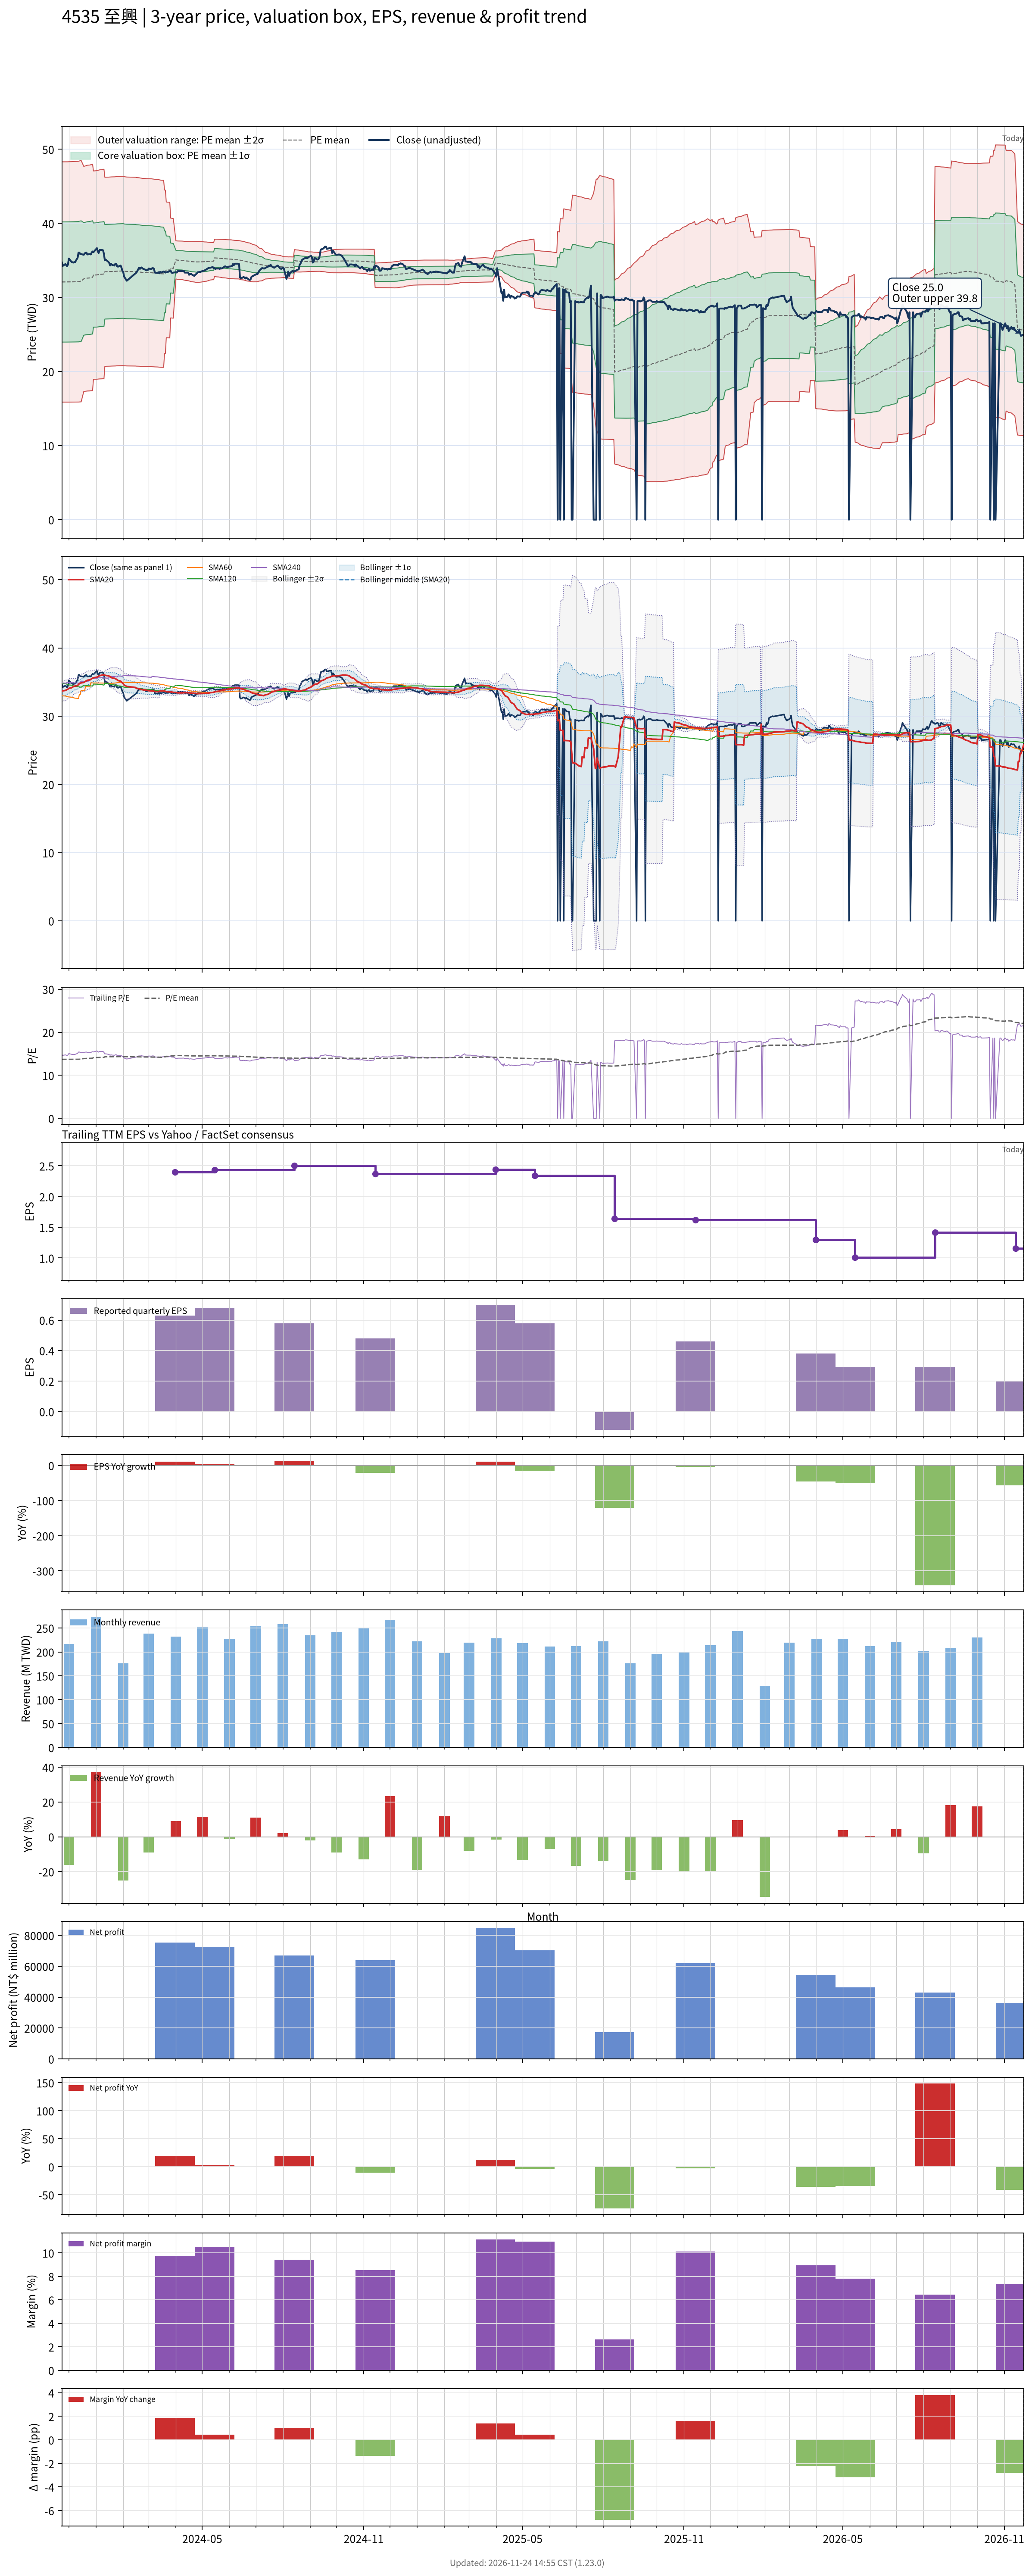

The data file committed next to this chart (first rows):
# chart-version: skill-stock-dynamic-val…
date, close, available_date, period_end, eps, ttm_eps, pe, pe_mean, pe_std, price_m2, price_m1, price_mean, price_p1, price_p2, forward_eps, forward_pe, forward_pe_mean, forward_pe_std, forward_price_m2, forward_price_m1, forward_price_mean, forward_price_p1, forward_price_p2, sma20
2023-11-23, 34.75, 2023-11-14, 2023-09-30, 0.61, 2.34, 14.85, 13.71, 3.466, 15.87, 23.98, 32.09, 40.2, 48.31, , , , , , , , , , 33.64
2023-11-24, 34.25, 2023-11-14, 2023-09-30, 0.61, 2.34, 14.64, 13.71, 3.466, 15.87, 23.98, 32.09, 40.2, 48.31, , , , , , , , , , 33.72
2023-11-27, 34.5, 2023-11-14, 2023-09-30, 0.61, 2.34, 14.74, 13.71, 3.466, 15.87, 23.98, 32.09, 40.2, 48.31, , , , , , , , , , 33.77
2023-11-28, 34.35, 2023-11-14, 2023-09-30, 0.61, 2.34, 14.68, 13.71, 3.466, 15.87, 23.98, 32.09, 40.2, 48.31, , , , , , , , , , 33.84
2023-11-29, 34.2, 2023-11-14, 2023-09-30, 0.61, 2.34, 14.62, 13.71, 3.466, 15.87, 23.98, 32.09, 40.2, 48.31, , , , , , , , , , 33.9
2023-11-30, 34.45, 2023-11-14, 2023-09-30, 0.61, 2.34, 14.72, 13.71, 3.466, 15.87, 23.98, 32.09, 40.2, 48.31, , , , , , , , , , 33.97
2023-12-01, 35.25, 2023-11-14, 2023-09-30, 0.61, 2.34, 15.06, 13.72, 3.467, 15.87, 23.98, 32.09, 40.21, 48.32, , , , , , , , , , 34.08
2023-12-04, 34.8, 2023-11-14, 2023-09-30, 0.61, 2.34, 14.87, 13.72, 3.468, 15.87, 23.98, 32.1, 40.21, 48.33, , , , , , , , , , 34.16
2023-12-05, 34.75, 2023-11-14, 2023-09-30, 0.61, 2.34, 14.85, 13.72, 3.468, 15.87, 23.99, 32.1, 40.22, 48.33, , , , , , , , , , 34.24
2023-12-06, 34.7, 2023-11-14, 2023-09-30, 0.61, 2.34, 14.83, 13.72, 3.468, 15.87, 23.99, 32.1, 40.22, 48.34, , , , , , , , , , 34.32
2023-12-07, 34.75, 2023-11-14, 2023-09-30, 0.61, 2.34, 14.85, 13.72, 3.469, 15.87, 23.99, 32.11, 40.23, 48.34, , , , , , , , , , 34.4
2023-12-08, 34.75, 2023-11-14, 2023-09-30, 0.61, 2.34, 14.85, 13.72, 3.469, 15.88, 23.99, 32.11, 40.23, 48.35, , , , , , , , , , 34.41
2023-12-11, 35.35, 2023-11-14, 2023-09-30, 0.61, 2.34, 15.11, 13.73, 3.47, 15.88, 24, 32.12, 40.24, 48.36, , , , , , , , , , 34.51
2023-12-12, 36.05, 2023-11-14, 2023-09-30, 0.61, 2.34, 15.41, 13.73, 3.472, 15.88, 24, 32.13, 40.25, 48.38, , , , , , , , , , 34.64
2023-12-13, 36.05, 2023-11-14, 2023-09-30, 0.61, 2.34, 15.41, 13.74, 3.475, 15.89, 24.02, 32.16, 40.29, 48.42, , , , , , , , , , 34.78
2023-12-14, 35.85, 2023-11-14, 2023-09-30, 0.61, 2.34, 15.32, 13.75, 3.478, 15.9, 24.04, 32.18, 40.32, 48.46, , , , , , , , , , 34.8
2023-12-15, 35.85, 2023-11-14, 2023-09-30, 0.61, 2.34, 15.32, 13.76, 3.481, 15.91, 24.05, 32.2, 40.34, 48.49, , , , , , , , , , 34.88
2023-12-18, 35.75, 2023-11-14, 2023-09-30, 0.61, 2.34, 15.28, 13.89, 3.245, 17.31, 24.9, 32.5, 40.09, 47.68, , , , , , , , , , 34.94
2023-12-19, 35.95, 2023-11-14, 2023-09-30, 0.61, 2.34, 15.36, 13.9, 3.247, 17.32, 24.92, 32.52, 40.12, 47.72, , , , , , , , , , 35.03
2023-12-20, 36, 2023-11-14, 2023-09-30, 0.61, 2.34, 15.38, 13.91, 3.25, 17.34, 24.94, 32.55, 40.15, 47.76, , , , , , , , , , 35.12
2023-12-21, 36.05, 2023-11-14, 2023-09-30, 0.61, 2.34, 15.41, 13.92, 3.253, 17.35, 24.97, 32.58, 40.19, 47.8, , , , , , , , , , 35.18
2023-12-22, 35.8, 2023-11-14, 2023-09-30, 0.61, 2.34, 15.3, 13.93, 3.256, 17.37, 24.98, 32.6, 40.22, 47.84, , , , , , , , , , 35.26
2023-12-25, 35.85, 2023-11-14, 2023-09-30, 0.61, 2.34, 15.32, 13.94, 3.258, 17.38, 25.01, 32.63, 40.25, 47.88, , , , , , , , , , 35.33
2023-12-26, 35.8, 2023-11-14, 2023-09-30, 0.61, 2.34, 15.3, 13.95, 3.26, 17.4, 25.03, 32.65, 40.28, 47.91, , , , , , , , , , 35.4
2023-12-27, 36.05, 2023-11-14, 2023-09-30, 0.61, 2.34, 15.41, 13.97, 3.263, 17.41, 25.05, 32.68, 40.32, 47.95, , , , , , , , , , 35.49
2023-12-28, 36.2, 2023-11-14, 2023-09-30, 0.61, 2.34, 15.47, 13.98, 3.266, 17.43, 25.07, 32.71, 40.35, 47.99, , , , , , , , , , 35.58
2023-12-29, 36.1, 2023-11-14, 2023-09-30, 0.61, 2.34, 15.43, 14.11, 3.004, 18.95, 25.98, 33.01, 40.04, 47.07, , , , , , , , , , 35.62
2024-01-02, 36.65, 2023-11-14, 2023-09-30, 0.61, 2.34, 15.66, 14.12, 3.007, 18.96, 26, 33.04, 40.07, 47.11, , , , , , , , , , 35.72
2024-01-03, 36.2, 2023-11-14, 2023-09-30, 0.61, 2.34, 15.47, 14.13, 3.01, 18.98, 26.02, 33.06, 40.11, 47.15, , , , , , , , , , 35.79
2024-01-04, 36, 2023-11-14, 2023-09-30, 0.61, 2.34, 15.38, 14.14, 3.012, 18.99, 26.04, 33.09, 40.13, 47.18, , , , , , , , , , 35.85
2024-01-05, 36.4, 2023-11-14, 2023-09-30, 0.61, 2.34, 15.56, 14.15, 3.015, 19, 26.05, 33.11, 40.16, 47.22, , , , , , , , , , 35.94
2024-01-08, 36.4, 2023-11-14, 2023-09-30, 0.61, 2.34, 15.56, 14.16, 3.018, 19.01, 26.07, 33.13, 40.19, 47.25, , , , , , , , , , 36.02
2024-01-09, 36.35, 2023-11-14, 2023-09-30, 0.61, 2.34, 15.53, 14.17, 3.02, 19.02, 26.09, 33.15, 40.22, 47.29, , , , , , , , , , 36.07
2024-01-10, 35.85, 2023-11-14, 2023-09-30, 0.61, 2.34, 15.32, 14.17, 3.022, 19.03, 26.1, 33.17, 40.24, 47.31, , , , , , , , , , 36.06
2024-01-11, 35, 2023-11-14, 2023-09-30, 0.61, 2.34, 14.96, 14.3, 2.726, 20.7, 27.08, 33.46, 39.84, 46.22, , , , , , , , , , 36.01
2024-01-12, 35.1, 2023-11-14, 2023-09-30, 0.61, 2.34, 15, 14.3, 2.727, 20.71, 27.09, 33.47, 39.85, 46.23, , , , , , , , , , 35.97
2024-01-15, 34.8, 2023-11-14, 2023-09-30, 0.61, 2.34, 14.87, 14.31, 2.727, 20.71, 27.09, 33.48, 39.86, 46.24, , , , , , , , , , 35.91
2024-01-16, 34.65, 2023-11-14, 2023-09-30, 0.61, 2.34, 14.81, 14.31, 2.728, 20.72, 27.1, 33.48, 39.87, 46.25, , , , , , , , , , 35.86
2024-01-17, 34.3, 2023-11-14, 2023-09-30, 0.61, 2.34, 14.66, 14.31, 2.728, 20.72, 27.1, 33.49, 39.87, 46.25, , , , , , , , , , 35.78
2024-01-18, 34.55, 2023-11-14, 2023-09-30, 0.61, 2.34, 14.76, 14.31, 2.728, 20.73, 27.11, 33.5, 39.88, 46.26, , , , , , , , , , 35.7
2024-01-19, 34.4, 2023-11-14, 2023-09-30, 0.61, 2.34, 14.7, 14.32, 2.728, 20.73, 27.12, 33.5, 39.89, 46.27, , , , , , , , , , 35.62
2024-01-22, 34.3, 2023-11-14, 2023-09-30, 0.61, 2.34, 14.66, 14.32, 2.728, 20.74, 27.13, 33.51, 39.89, 46.28, , , , , , , , , , 35.55
2024-01-23, 34.55, 2023-11-14, 2023-09-30, 0.61, 2.34, 14.76, 14.32, 2.729, 20.75, 27.13, 33.52, 39.9, 46.29, , , , , , , , , , 35.48
2024-01-24, 34.55, 2023-11-14, 2023-09-30, 0.61, 2.34, 14.76, 14.33, 2.729, 20.76, 27.15, 33.53, 39.92, 46.3, , , , , , , , , , 35.42
2024-01-25, 34.2, 2023-11-14, 2023-09-30, 0.61, 2.34, 14.62, 14.33, 2.729, 20.77, 27.16, 33.54, 39.93, 46.31, , , , , , , , , , 35.33
2024-01-26, 34.15, 2023-11-14, 2023-09-30, 0.61, 2.34, 14.59, 14.34, 2.729, 20.78, 27.16, 33.55, 39.93, 46.32, , , , , , , , , , 35.23
2024-01-29, 34.3, 2023-11-14, 2023-09-30, 0.61, 2.34, 14.66, 14.34, 2.729, 20.78, 27.17, 33.56, 39.94, 46.33, , , , , , , , , , 35.13
2024-01-30, 34, 2023-11-14, 2023-09-30, 0.61, 2.34, 14.53, 14.34, 2.729, 20.79, 27.18, 33.56, 39.95, 46.34, , , , , , , , , , 35
2024-01-31, 33.6, 2023-11-14, 2023-09-30, 0.61, 2.34, 14.36, 14.35, 2.729, 20.8, 27.18, 33.57, 39.95, 46.34, , , , , , , , , , 34.87
2024-02-01, 33.4, 2023-11-14, 2023-09-30, 0.61, 2.34, 14.27, 14.35, 2.729, 20.8, 27.18, 33.57, 39.96, 46.34, , , , , , , , , , 34.74
2024-02-02, 32.8, 2023-11-14, 2023-09-30, 0.61, 2.34, 14.02, 14.33, 2.726, 20.78, 27.16, 33.54, 39.92, 46.3, , , , , , , , , , 34.56
2024-02-05, 32.25, 2023-11-14, 2023-09-30, 0.61, 2.34, 13.78, 14.32, 2.724, 20.75, 27.13, 33.5, 39.88, 46.25, , , , , , , , , , 34.35
2024-02-15, 33.25, 2023-11-14, 2023-09-30, 0.61, 2.34, 14.21, 14.31, 2.722, 20.74, 27.11, 33.48, 39.85, 46.22, , , , , , , , , , 34.2
2024-02-16, 33.35, 2023-11-14, 2023-09-30, 0.61, 2.34, 14.25, 14.3, 2.72, 20.72, 27.09, 33.45, 39.82, 46.18, , , , , , , , , , 34.08
2024-02-19, 34, 2023-11-14, 2023-09-30, 0.61, 2.34, 14.53, 14.29, 2.718, 20.72, 27.08, 33.44, 39.8, 46.16, , , , , , , , , , 34.02
2024-02-20, 33.85, 2023-11-14, 2023-09-30, 0.61, 2.34, 14.47, 14.28, 2.716, 20.71, 27.06, 33.42, 39.77, 46.13, , , , , , , , , , 33.96
2024-02-21, 34, 2023-11-14, 2023-09-30, 0.61, 2.34, 14.53, 14.27, 2.715, 20.7, 27.05, 33.4, 39.75, 46.11, , , , , , , , , , 33.92
2024-02-22, 34.05, 2023-11-14, 2023-09-30, 0.61, 2.34, 14.55, 14.27, 2.713, 20.69, 27.04, 33.39, 39.74, 46.09, , , , , , , , , , 33.89
2024-02-23, 33.9, 2023-11-14, 2023-09-30, 0.61, 2.34, 14.49, 14.26, 2.712, 20.68, 27.03, 33.37, 39.72, 46.07, , , , , , , , , , 33.87
... 667 more rows
